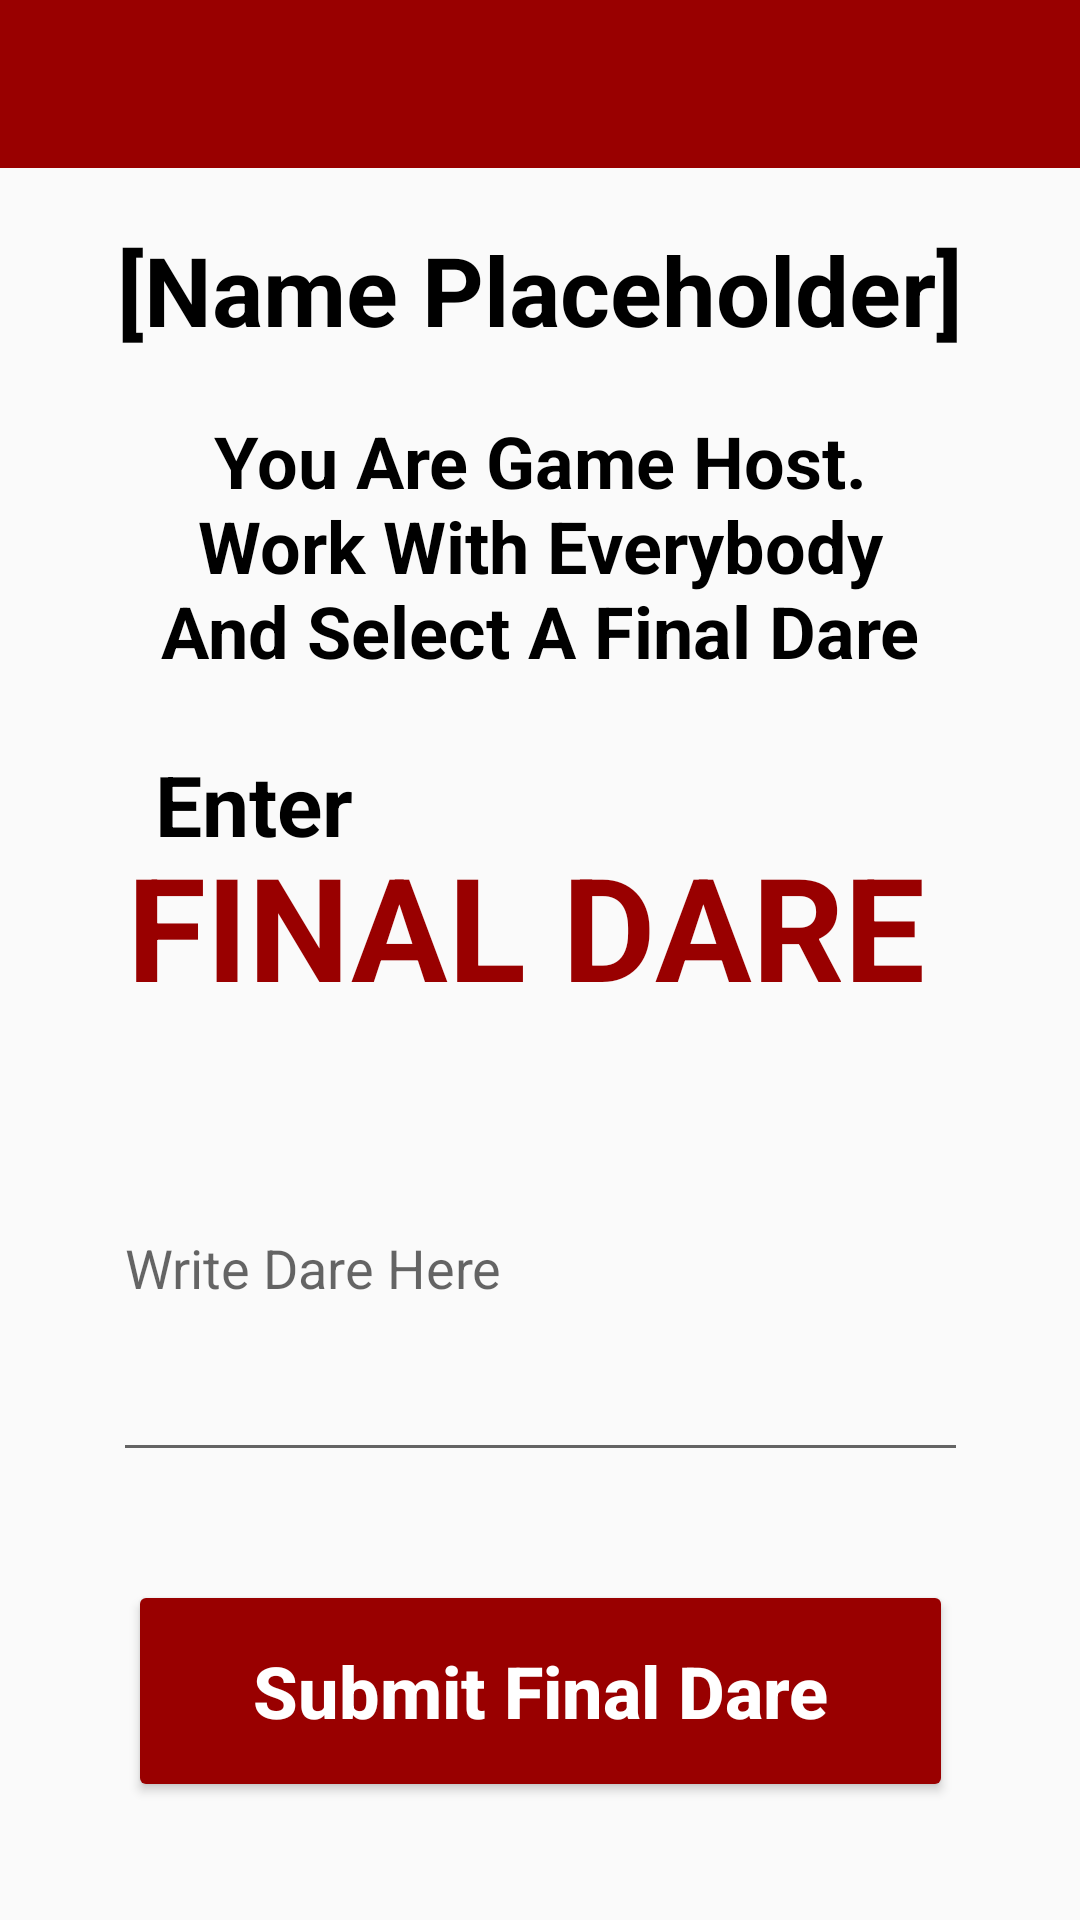

Layout XML and referenced resources for this Android screen:
<!-- AndroidManifest.xml: application theme AppTheme -->
<!-- res/layout/activity_fleader_dare_enter.xml -->
<?xml version="1.0" encoding="utf-8"?>
<android.support.constraint.ConstraintLayout xmlns:android="http://schemas.android.com/apk/res/android"
    xmlns:app="http://schemas.android.com/apk/res-auto"
    xmlns:tools="http://schemas.android.com/tools"
    android:layout_width="match_parent"
    android:layout_height="match_parent"
    tools:context=".FLeaderDareEnterActivity">

    <android.support.v7.widget.Toolbar
        android:id="@+id/toolbar"
        android:layout_width="match_parent"
        android:layout_height="wrap_content"
        android:background="?attr/colorPrimary"
        android:minHeight="?attr/actionBarSize"
        app:titleTextColor="@android:color/white"></android.support.v7.widget.Toolbar>

    <TextView
        android:id="@+id/writeDateTitleTextView"
        android:layout_width="273dp"
        android:layout_height="90dp"
        android:layout_marginStart="8dp"
        android:layout_marginTop="8dp"
        android:layout_marginEnd="8dp"
        android:layout_marginBottom="8dp"
        android:text="You Are Game Host. Work With Everybody And Select A Final Dare"
        android:textAlignment="center"
        android:textColor="@android:color/black"
        android:textSize="24sp"
        android:textStyle="bold"
        app:layout_constraintBottom_toBottomOf="parent"
        app:layout_constraintEnd_toEndOf="parent"
        app:layout_constraintHorizontal_bias="0.5"
        app:layout_constraintStart_toStartOf="parent"
        app:layout_constraintTop_toTopOf="parent"
        app:layout_constraintVertical_bias="0.242" />

    <TextView
        android:id="@+id/writeDateTitleTextView2"
        android:layout_width="292dp"
        android:layout_height="59dp"
        android:layout_marginStart="8dp"
        android:layout_marginTop="8dp"
        android:layout_marginEnd="8dp"
        android:layout_marginBottom="8dp"
        android:text="FINAL DARE"
        android:textAlignment="center"
        android:textColor="@color/colorPrimary"
        android:textSize="48sp"
        android:textStyle="bold"
        app:layout_constraintBottom_toBottomOf="parent"
        app:layout_constraintEnd_toEndOf="parent"
        app:layout_constraintHorizontal_bias="0.402"
        app:layout_constraintStart_toStartOf="parent"
        app:layout_constraintTop_toTopOf="parent"
        app:layout_constraintVertical_bias="0.475" />

    <TextView
        android:id="@+id/writeDateTitleTextView3"
        android:layout_width="87dp"
        android:layout_height="35dp"
        android:layout_marginStart="8dp"
        android:layout_marginTop="8dp"
        android:layout_marginEnd="8dp"
        android:layout_marginBottom="8dp"
        android:text="Enter"
        android:textAlignment="center"
        android:textColor="@android:color/black"
        android:textSize="28sp"
        android:textStyle="bold"
        app:layout_constraintBottom_toBottomOf="parent"
        app:layout_constraintEnd_toEndOf="parent"
        app:layout_constraintHorizontal_bias="0.13"
        app:layout_constraintStart_toStartOf="parent"
        app:layout_constraintTop_toTopOf="parent"
        app:layout_constraintVertical_bias="0.41" />

    <TextView
        android:id="@+id/finalDareNameTextView"
        android:layout_width="306dp"
        android:layout_height="45dp"
        android:layout_marginStart="8dp"
        android:layout_marginTop="8dp"
        android:layout_marginEnd="8dp"
        android:layout_marginBottom="8dp"
        android:text="[Name Placeholder]"
        android:textAlignment="center"
        android:textColor="@android:color/black"
        android:textSize="32sp"
        android:textStyle="bold"
        app:layout_constraintBottom_toBottomOf="parent"
        app:layout_constraintEnd_toEndOf="parent"
        app:layout_constraintHorizontal_bias="0.5"
        app:layout_constraintStart_toStartOf="parent"
        app:layout_constraintTop_toTopOf="parent"
        app:layout_constraintVertical_bias="0.116" />

    <EditText
        android:id="@+id/enterFinalDareEditText"
        android:layout_width="285dp"
        android:layout_height="139dp"
        android:layout_marginStart="8dp"
        android:layout_marginTop="8dp"
        android:layout_marginEnd="8dp"
        android:ems="10"
        android:hint="Write Dare Here"
        android:inputType="textMultiLine"
        android:textAlignment="viewStart"
        app:layout_constraintBottom_toBottomOf="parent"
        app:layout_constraintEnd_toEndOf="parent"
        app:layout_constraintHorizontal_bias="0.5"
        app:layout_constraintStart_toStartOf="parent"
        app:layout_constraintTop_toTopOf="parent"
        app:layout_constraintVertical_bias="0.697" />

    <Button
        android:id="@+id/submitFinalDareButton"
        android:layout_width="275dp"
        android:layout_height="74dp"
        android:layout_marginStart="8dp"
        android:layout_marginTop="8dp"
        android:layout_marginEnd="8dp"
        android:layout_marginBottom="8dp"
        android:backgroundTint="@color/colorPrimary"
        android:text="Submit Final Dare"
        android:textAlignment="center"
        android:textAllCaps="false"
        android:textColor="@android:color/white"
        android:textSize="24sp"
        android:textStyle="bold"
        app:layout_constraintBottom_toBottomOf="parent"
        app:layout_constraintEnd_toEndOf="parent"
        app:layout_constraintHorizontal_bias="0.5"
        app:layout_constraintStart_toStartOf="parent"
        app:layout_constraintTop_toTopOf="parent"
        app:layout_constraintVertical_bias="0.943" />

</android.support.constraint.ConstraintLayout>
<!-- resources referenced by this layout -->
<resources>
  <color name="colorPrimary">#990000</color>
  <style name="AppTheme" parent="Theme.AppCompat.Light.NoActionBar">
          
          <item name="colorPrimary">@color/colorPrimary</item>
          <item name="colorPrimaryDark">@color/colorPrimaryDark</item>
          <item name="colorAccent">@color/colorAccent</item>
      </style>
  <color name="colorPrimaryDark">#6d0101</color>
  <color name="colorAccent">#dbbc12</color>
</resources>
